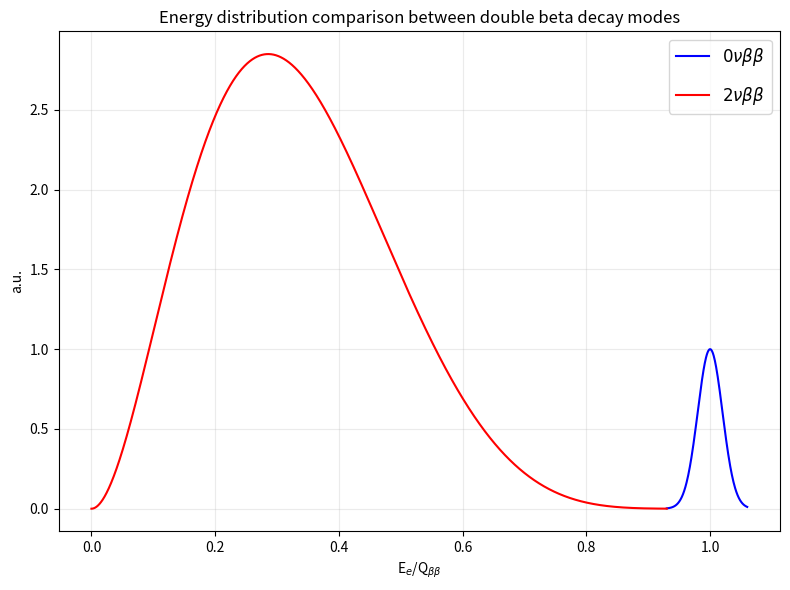

The matplotlib source for this figure:
import os
import numpy as np
import matplotlib.pyplot as plt

def gaussian(x, sigma, mu):
    # Corretta la formula della gaussiana (rimosso il fattore errato e normalizzata l'altezza)
    g = np.exp(-(x - mu)**2 / (2 * sigma**2))
    return g

def distribution_2nu(x):
    dist = np.where(x <= 1.0, (x**2) * ((1.0 - x)**5), 0)
    max_val = np.max(dist)
    if max_val > 0:
        dist = dist / max_val * 2.85  # Riscalato all'altezza corretta rispetto al blu
    return dist

energy_2nu = np.linspace(0, 0.93, 10000)
energy_0nu = np.linspace(0.93, 1.06, 200)

pdf_2nu = distribution_2nu(energy_2nu)
pdf_0nu = gaussian(energy_0nu, sigma=0.02, mu=1.0)

plt.figure(figsize=(8, 6))

# Aggiunti i colori per rispettare lo schema della tesi
plt.plot(energy_0nu, pdf_0nu, label=r"$0\nu\beta\beta$", color='blue')
plt.plot(energy_2nu, pdf_2nu, label=r"$2\nu\beta\beta$", color='red')

plt.xlabel(r"E$_e$/Q$_{\beta\beta}$")
plt.ylabel("a.u.")
plt.title("Energy distribution comparison between double beta decay modes")
plt.legend(labelspacing=1, fontsize=12)
plt.grid(alpha=0.25)
plt.tight_layout()

# Evita errori se la cartella figures non esiste
os.makedirs("figures", exist_ok=True)

plt.savefig("figures/0nu_vs_2nu.pdf", dpi=300)
plt.show()
